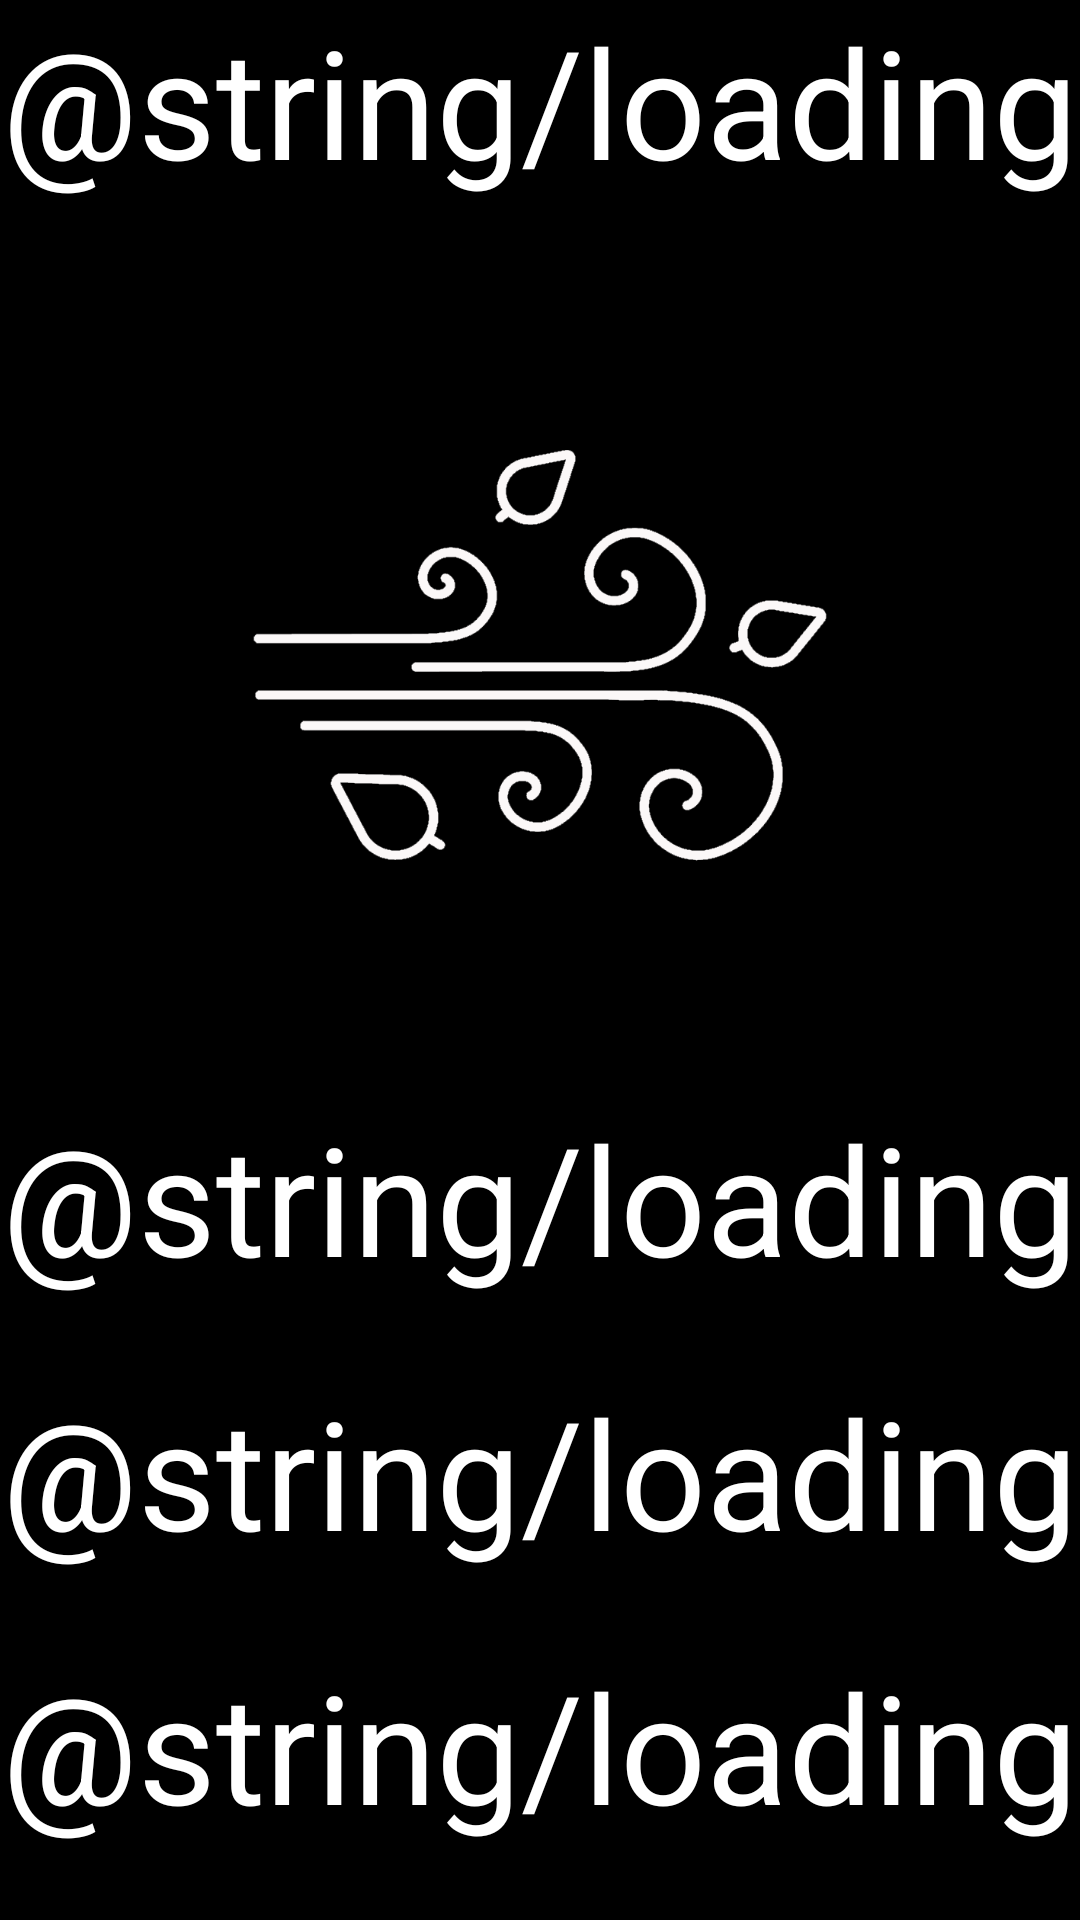

Here is an Android app screen rendered from its layout file. Give the layout XML and the strings, colors and styles it references.
<!-- AndroidManifest.xml: application theme AppTheme -->
<!-- res/layout/basic.xml -->
<?xml version="1.0" encoding="utf-8"?>
<LinearLayout xmlns:android="http://schemas.android.com/apk/res/android"
    xmlns:app="http://schemas.android.com/apk/res-auto"
    xmlns:tools="http://schemas.android.com/tools"
    android:layout_width="match_parent"
    android:layout_height="match_parent"
    tools:context="Fragments.BasicWeatherData"
    android:orientation="vertical"
    android:background="@color/black"
    android:tag="basic">

    <TextView
        android:id="@+id/city"
        android:layout_width="match_parent"
        android:layout_height="0dp"
        android:gravity="center_horizontal"
        android:textSize="50sp"
        android:text="@string/loading"
        android:layout_weight="1"
        android:textColor="@color/white"
        android:maxLines="1"
        app:autoSizeTextType="uniform">
</TextView>
    <ImageView
        android:id="@+id/weatherPicture"
        android:layout_width="match_parent"
        android:layout_height="0dp"
        android:gravity="center_horizontal"
        android:textColor="@color/white"
        android:src="@drawable/wind"
        android:layout_weight="3"
        android:contentDescription="@string/obrazek_z_aktualnymi_warunkami_pogodowymi">
    </ImageView>

    <TextView
        android:id="@+id/temperature"
        android:layout_width="match_parent"
        android:layout_height="0dp"
        android:gravity="center_horizontal"
        android:textSize="50sp"
        android:text="@string/loading"
        android:layout_weight="1"
        android:textColor="@color/white"
        android:maxLines="1"
        app:autoSizeTextType="uniform">
    </TextView>

    <TextView
        android:id="@+id/description"
        android:layout_width="match_parent"
        android:layout_height="0dp"
        android:gravity="center_horizontal"
        android:textSize="50sp"
        android:text="@string/loading"
        android:layout_weight="1"
        android:textColor="@color/white"
        app:autoSizeTextType="uniform"
        android:maxLines="1">
    </TextView>

    <TextView
        android:id="@+id/pressure"
        android:layout_width="match_parent"
        android:layout_height="0dp"
        android:gravity="center_horizontal"
        android:textSize="50sp"
        android:text="@string/loading"
        android:layout_weight="1"
        android:textColor="@color/white"
        android:maxLines="1"
        app:autoSizeTextType="uniform">
    </TextView>



</LinearLayout>
<!-- resources referenced by this layout -->
<resources>
  <color name="black">#000000</color>
  <color name="white">#FFFFFF</color>
  <!-- drawable wind: png bitmap (drawable, 30712 bytes) -->
  <style name="AppTheme" parent="Theme.AppCompat.Light.DarkActionBar">
          
          <item name="colorPrimary">@color/colorPrimary</item>
          <item name="colorPrimaryDark">@color/colorPrimaryDark</item>
          <item name="colorAccent">@color/colorAccent</item>
      </style>
  <color name="colorPrimary">#6200EE</color>
  <color name="colorPrimaryDark">#3700B3</color>
  <color name="colorAccent">#03DAC5</color>
</resources>
